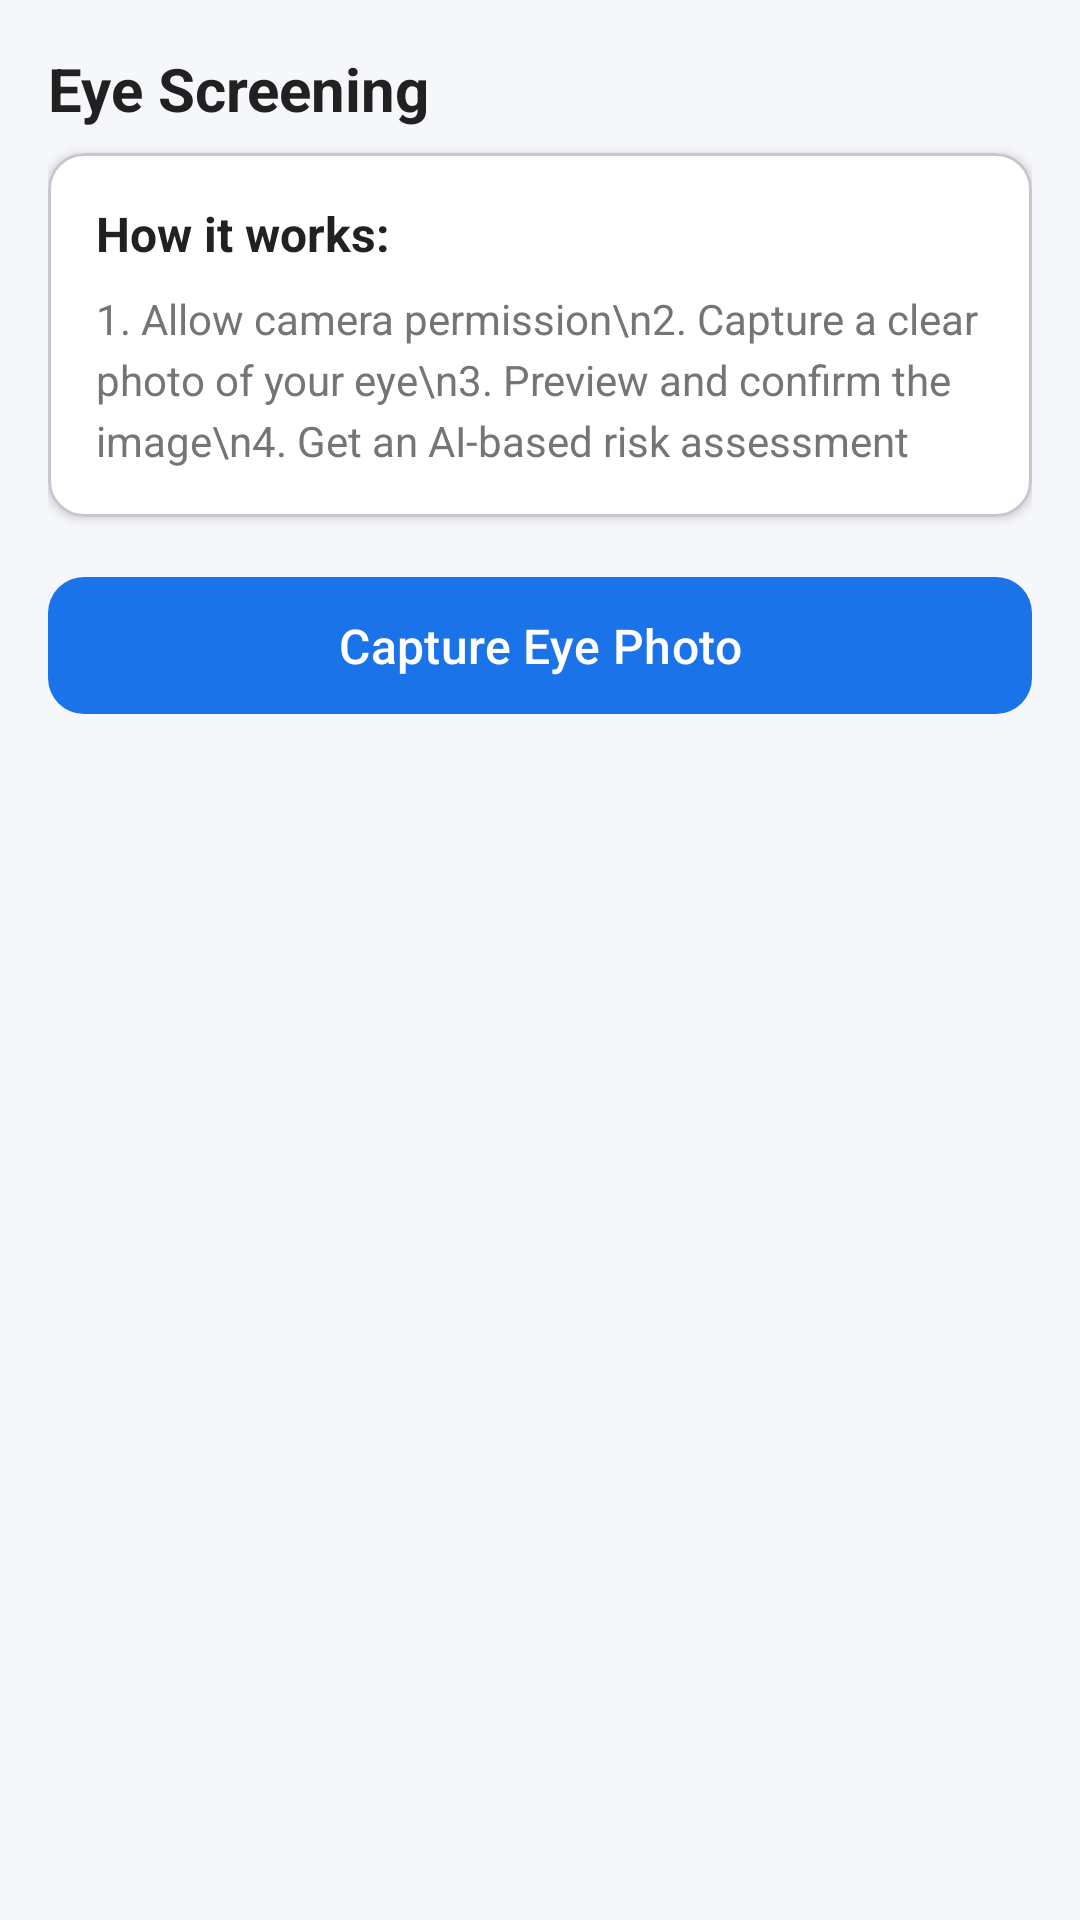

Android layout source for this screen:
<!-- AndroidManifest.xml: application theme Theme.PatientApp -->
<!-- res/layout/fragment_eye_screening.xml -->
<?xml version="1.0" encoding="utf-8"?>
<androidx.core.widget.NestedScrollView
    xmlns:android="http://schemas.android.com/apk/res/android"
    xmlns:app="http://schemas.android.com/apk/res-auto"
    android:layout_width="match_parent"
    android:layout_height="match_parent"
    android:background="@color/background">

    <LinearLayout
        android:layout_width="match_parent"
        android:layout_height="wrap_content"
        android:orientation="vertical"
        android:padding="@dimen/spacing_md">

        <TextView
            android:id="@+id/tvTitle"
            android:layout_width="wrap_content"
            android:layout_height="wrap_content"
            android:text="@string/eye_screening_title"
            style="@style/SectionTitle"
            android:layout_marginBottom="@dimen/spacing_sm" />

        
        <com.google.android.material.card.MaterialCardView
            android:id="@+id/cardInstructions"
            android:layout_width="match_parent"
            android:layout_height="wrap_content"
            app:cardCornerRadius="12dp"
            app:cardElevation="2dp"
            app:cardBackgroundColor="@color/card_background">

            <LinearLayout
                android:layout_width="match_parent"
                android:layout_height="wrap_content"
                android:orientation="vertical"
                android:padding="@dimen/spacing_md">

                <TextView
                    android:layout_width="wrap_content"
                    android:layout_height="wrap_content"
                    android:text="How it works:"
                    android:textStyle="bold"
                    android:textColor="@color/text_primary"
                    android:textSize="16sp" />

                <TextView
                    android:layout_width="wrap_content"
                    android:layout_height="wrap_content"
                    android:text="1. Allow camera permission\n2. Capture a clear photo of your eye\n3. Preview and confirm the image\n4. Get an AI-based risk assessment"
                    android:textColor="@color/text_secondary"
                    android:textSize="14sp"
                    android:lineSpacingExtra="4dp"
                    android:layout_marginTop="8dp" />

            </LinearLayout>
        </com.google.android.material.card.MaterialCardView>

        
        <ImageView
            android:id="@+id/ivEyeImage"
            android:layout_width="match_parent"
            android:layout_height="200dp"
            android:scaleType="centerCrop"
            android:visibility="gone"
            android:layout_marginTop="@dimen/spacing_md"
            android:contentDescription="Eye image" />

        
        <com.google.android.material.button.MaterialButton
            android:id="@+id/btnCapture"
            style="@style/PrimaryButton"
            android:layout_width="match_parent"
            android:layout_height="wrap_content"
            android:text="@string/capture_eye_photo"
            android:layout_marginTop="@dimen/spacing_md" />

        
        <com.google.android.material.button.MaterialButton
            android:id="@+id/btnRetake"
            style="@style/SecondaryButton"
            android:layout_width="match_parent"
            android:layout_height="wrap_content"
            android:text="Retake Photo"
            android:visibility="gone"
            android:layout_marginTop="@dimen/spacing_sm" />

        
        <com.google.android.material.card.MaterialCardView
            android:id="@+id/cardResult"
            android:layout_width="match_parent"
            android:layout_height="wrap_content"
            android:layout_marginTop="@dimen/spacing_md"
            app:cardCornerRadius="12dp"
            app:cardElevation="4dp"
            app:cardBackgroundColor="@color/card_background"
            android:visibility="gone">

            <LinearLayout
                android:layout_width="match_parent"
                android:layout_height="wrap_content"
                android:orientation="vertical"
                android:padding="@dimen/spacing_md">

                <TextView
                    android:layout_width="wrap_content"
                    android:layout_height="wrap_content"
                    android:text="AI Eye Screening Result"
                    android:textStyle="bold"
                    android:textSize="18sp"
                    android:textColor="@color/text_primary" />

                <TextView
                    android:id="@+id/tvRiskLevel"
                    android:layout_width="wrap_content"
                    android:layout_height="wrap_content"
                    android:textSize="22sp"
                    android:textStyle="bold"
                    android:layout_marginTop="12dp" />

                <TextView
                    android:id="@+id/tvAiAssessment"
                    android:layout_width="match_parent"
                    android:layout_height="wrap_content"
                    android:textColor="@color/text_secondary"
                    android:textSize="14sp"
                    android:lineSpacingExtra="4dp"
                    android:layout_marginTop="12dp" />

                <TextView
                    android:id="@+id/tvAssessmentDate"
                    android:layout_width="wrap_content"
                    android:layout_height="wrap_content"
                    android:textSize="12sp"
                    android:textColor="@color/text_hint"
                    android:layout_marginTop="8dp" />

                <TextView
                    android:layout_width="wrap_content"
                    android:layout_height="wrap_content"
                    android:text="Disclaimer: This is an AI-based screening assessment and not a medical diagnosis. Please consult a qualified healthcare professional for medical advice."
                    android:textColor="@color/warning_orange"
                    android:textSize="11sp"
                    android:textStyle="italic"
                    android:layout_marginTop="12dp" />

            </LinearLayout>
        </com.google.android.material.card.MaterialCardView>

        <ProgressBar
            android:id="@+id/progressBar"
            android:layout_width="wrap_content"
            android:layout_height="wrap_content"
            android:layout_gravity="center"
            android:visibility="gone"
            android:layout_marginTop="16dp" />

    </LinearLayout>
</androidx.core.widget.NestedScrollView>
<!-- resources referenced by this layout -->
<resources>
  <color name="background">#F5F7FA</color>
  <color name="card_background">#FFFFFF</color>
  <color name="text_hint">#BDBDBD</color>
  <color name="text_primary">#212121</color>
  <color name="text_secondary">#757575</color>
  <color name="warning_orange">#FF9800</color>
  <dimen name="spacing_md">16dp</dimen>
  <dimen name="spacing_sm">8dp</dimen>
  <string name="capture_eye_photo">Capture Eye Photo</string>
  <string name="eye_screening_title">Eye Screening</string>
  <style name="PrimaryButton" parent="Widget.Material3.Button">
          <item name="backgroundTint">@color/primary</item>
          <item name="android:textColor">@color/on_primary</item>
          <item name="android:textSize">16sp</item>
          <item name="cornerRadius">12dp</item>
          <item name="android:paddingTop">12dp</item>
          <item name="android:paddingBottom">12dp</item>
          <item name="android:textAllCaps">false</item>
      </style>
  <style name="SecondaryButton" parent="Widget.Material3.Button.OutlinedButton">
          <item name="strokeColor">@color/primary</item>
          <item name="android:textColor">@color/primary</item>
          <item name="cornerRadius">12dp</item>
          <item name="android:textAllCaps">false</item>
      </style>
  <style name="SectionTitle">
          <item name="android:textSize">20sp</item>
          <item name="android:textColor">@color/text_primary</item>
          <item name="android:textStyle">bold</item>
      </style>
  <style name="Theme.PatientApp" parent="Theme.Material3.Light.NoActionBar">
          <item name="colorPrimary">@color/primary</item>
          <item name="colorPrimaryDark">@color/primary_dark</item>
          <item name="colorAccent">@color/secondary</item>
          <item name="android:statusBarColor">@color/primary</item>
          <item name="android:windowBackground">@color/background</item>
          <item name="android:navigationBarColor">@color/surface</item>
      </style>
  <color name="primary">#1A73E8</color>
  <color name="on_primary">#FFFFFF</color>
  <color name="primary_dark">#1557B0</color>
  <color name="secondary">#00BFA5</color>
  <color name="surface">#FFFFFF</color>
</resources>
